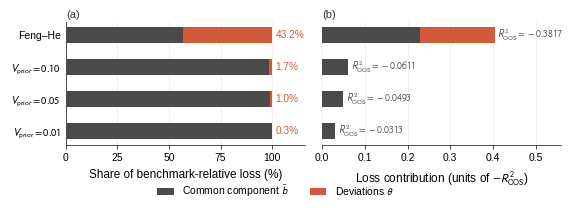

Source code (Python):
"""
src/visualisation/plot_loss_attribution.py

Figure companion to Table 5.7: attribution of out-of-sample forecast loss
between the common component b_bar and the deviations theta across the
four Gaussian calibrations. Values are typed from Table 5.7 so the figure
cannot disagree with the table; the assert below checks the components sum
to the reported -R2_OOS.

Panel (a): share of benchmark-relative loss attributable to b_bar and
theta (cross term omitted, as in the table's share columns).
Panel (b): the same decomposition in absolute terms, stacked, so that the
Feng-He row is visible as a different regime rather than only a different
split.

Run from the project root:

    python3 -m src.visualisation.plot_loss_attribution
"""

from __future__ import annotations

import argparse
from pathlib import Path

import matplotlib.pyplot as plt
import numpy as np

# Table 5.7: setting -> (bbar_var, bbar_cov, theta_var, theta_cov,
#                        bbar_share_pct, theta_share_pct, R2_OOS)
# Shares are taken from the table's own columns (computed from unrounded
# inputs) rather than recomputed from the rounded components.
ROWS = [
    ("Feng–He",              0.1820, 0.0472, 0.1776, -0.0033, 56.8, 43.2, -0.3817),
    (r"$V_{\rm prior}=0.10$", 0.0228, 0.0370, 0.0006,  0.0004, 98.3,  1.7, -0.0611),
    (r"$V_{\rm prior}=0.05$", 0.0175, 0.0312, 0.0003,  0.0003, 99.0,  1.0, -0.0493),
    (r"$V_{\rm prior}=0.01$", 0.0133, 0.0179, 0.0000,  0.0001, 99.7,  0.3, -0.0313),
]

COL_BBAR = "#4A4A4A"
COL_THETA = "#D05A3A"

STYLE = {
    "font.family": "sans-serif",
    "font.sans-serif": ["Arial", "Helvetica", "Liberation Sans", "DejaVu Sans"],
    "mathtext.fontset": "stixsans",
    "font.size": 8.5,
    "axes.labelsize": 8.5,
    "axes.linewidth": 0.60,
    "axes.edgecolor": "#333333",
    "axes.spines.top": False,
    "axes.spines.right": False,
    "xtick.labelsize": 7.5,
    "ytick.labelsize": 7.5,
    "xtick.direction": "out",
    "ytick.direction": "out",
    "xtick.major.size": 2.8,
    "ytick.major.size": 2.8,
    "xtick.major.width": 0.50,
    "ytick.major.width": 0.50,
    "legend.frameon": False,
    "legend.fontsize": 7.5,
    "figure.facecolor": "white",
    "pdf.fonttype": 42,
    "savefig.facecolor": "white",
}


def main() -> None:
    ap = argparse.ArgumentParser()
    ap.add_argument("--outdir", default="figures")
    ap.add_argument("--format", default="pdf", choices=["pdf", "png"])
    args = ap.parse_args()

    labels = [r[0] for r in ROWS]
    bbar = np.array([r[1] + r[2] for r in ROWS])
    theta = np.array([r[3] + r[4] for r in ROWS])
    share_bbar = np.array([r[5] for r in ROWS])
    share_theta = np.array([r[6] for r in ROWS])
    r2 = np.array([r[7] for r in ROWS])

    # Components plus cross term reproduce -R2_OOS; the cross term is
    # negligible except for Feng-He (-0.022), so check the rescaled rows only.
    for i in range(1, 4):
        assert abs((bbar[i] + theta[i]) - (-r2[i])) < 1.5e-3, labels[i]

    plt.rcParams.update(STYLE)
    fig, (ax_a, ax_b) = plt.subplots(1, 2, figsize=(5.9, 2.05),
                                     gridspec_kw={"width_ratios": [1.0, 1.0]})
    y = np.arange(len(ROWS))[::-1]
    h = 0.50

    # ---- (a) shares -------------------------------------------------------
    ax_a.barh(y, share_bbar, height=h, color=COL_BBAR, label=r"Common component $\bar b$", zorder=3)
    ax_a.barh(y, share_theta, left=share_bbar, height=h, color=COL_THETA,
              label=r"Deviations $\theta$", zorder=3)
    for yi, sb, st in zip(y, share_bbar, share_theta):
        ax_a.text(101.5, yi, f"{st:.1f}%", va="center", ha="left", fontsize=7.3,
                  color=COL_THETA)
    ax_a.set_xlim(0, 116)
    ax_a.tick_params(axis="y", length=0)
    ax_a.set_xticks([0, 25, 50, 75, 100])
    ax_a.set_yticks(y)
    ax_a.set_yticklabels(labels)
    ax_a.set_xlabel("Share of benchmark-relative loss (%)")
    ax_a.text(0.0, 1.03, "(a)", transform=ax_a.transAxes, fontsize=8.0, color="#333333")
    ax_a.grid(axis="x", color="#E6E6E6", linewidth=0.45, zorder=0)

    # ---- (b) absolute -----------------------------------------------------
    ax_b.barh(y, bbar, height=h, color=COL_BBAR, zorder=3)
    ax_b.barh(y, theta, left=bbar, height=h, color=COL_THETA, zorder=3)
    for k, (yi, val) in enumerate(zip(y, r2)):
        ax_b.text(bbar[k] + max(theta[k], 0) + 0.006, yi,
                  rf"$R^2_{{\rm OOS}}={val:.4f}$", va="center", ha="left",
                  fontsize=6.9, color="#555555")
    ax_b.set_xlim(0, 0.56)
    ax_b.set_xticks([0, 0.1, 0.2, 0.3, 0.4, 0.5])
    ax_b.set_yticks(y)
    ax_b.set_yticklabels([])
    ax_b.tick_params(axis="y", length=0)
    ax_b.spines["left"].set_visible(False)
    ax_b.set_xlabel(r"Loss contribution (units of $-R^2_{\rm OOS}$)")
    ax_b.text(0.0, 1.03, "(b)", transform=ax_b.transAxes, fontsize=8.0, color="#333333")
    ax_b.grid(axis="x", color="#E6E6E6", linewidth=0.45, zorder=0)

    fig.legend(*ax_a.get_legend_handles_labels(), loc="lower center", ncol=2,
               bbox_to_anchor=(0.5, 0.0), handlelength=1.6, columnspacing=2.0)
    fig.subplots_adjust(left=0.145, right=0.985, top=0.91, bottom=0.31, wspace=0.07)

    out = Path(args.outdir)
    out.mkdir(parents=True, exist_ok=True)
    p = out / f"loss_attribution.{args.format}"
    fig.savefig(p, dpi=300 if args.format == "png" else None)
    print(f"saved {p}")


if __name__ == "__main__":
    main()
